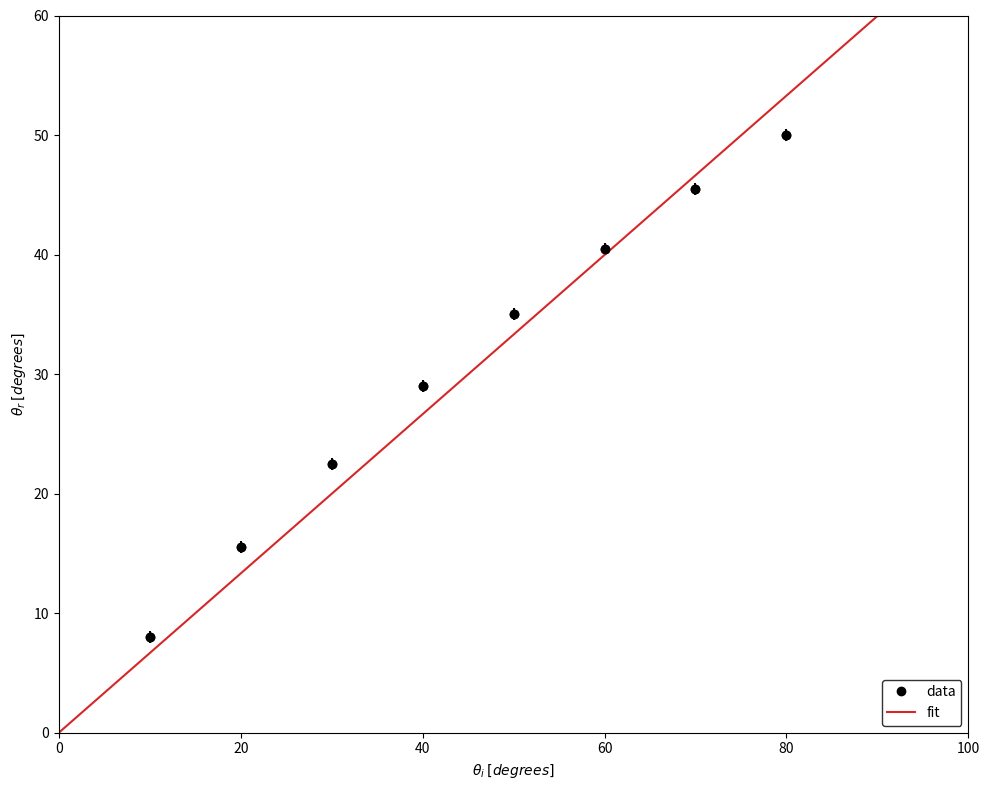
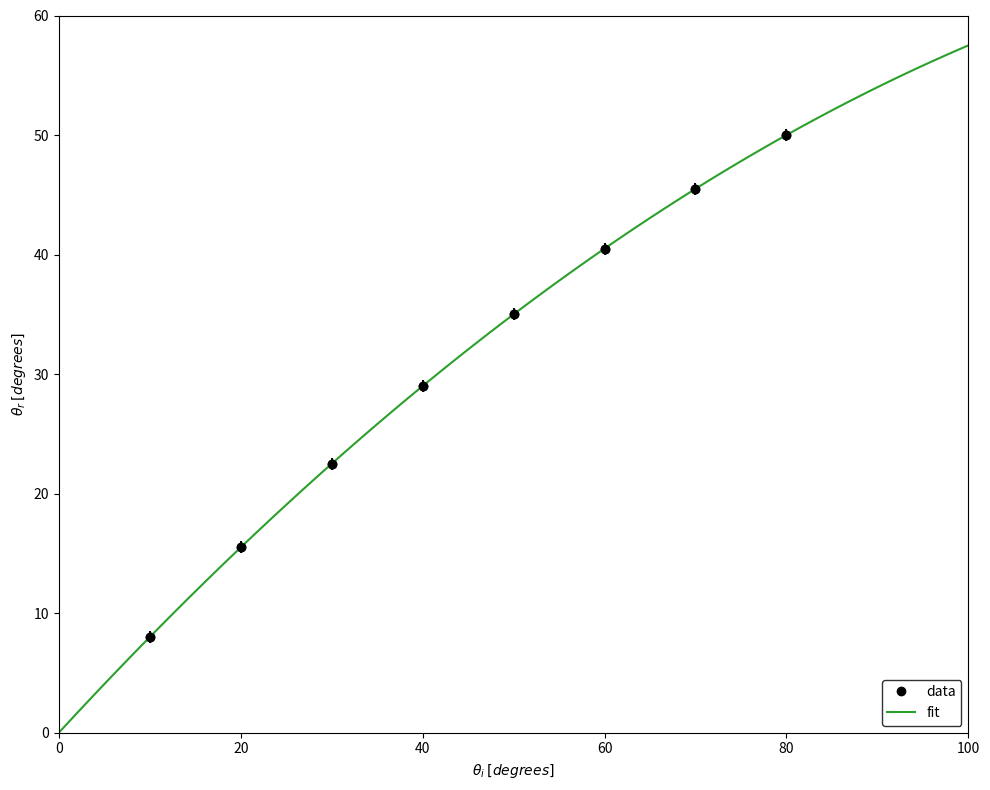
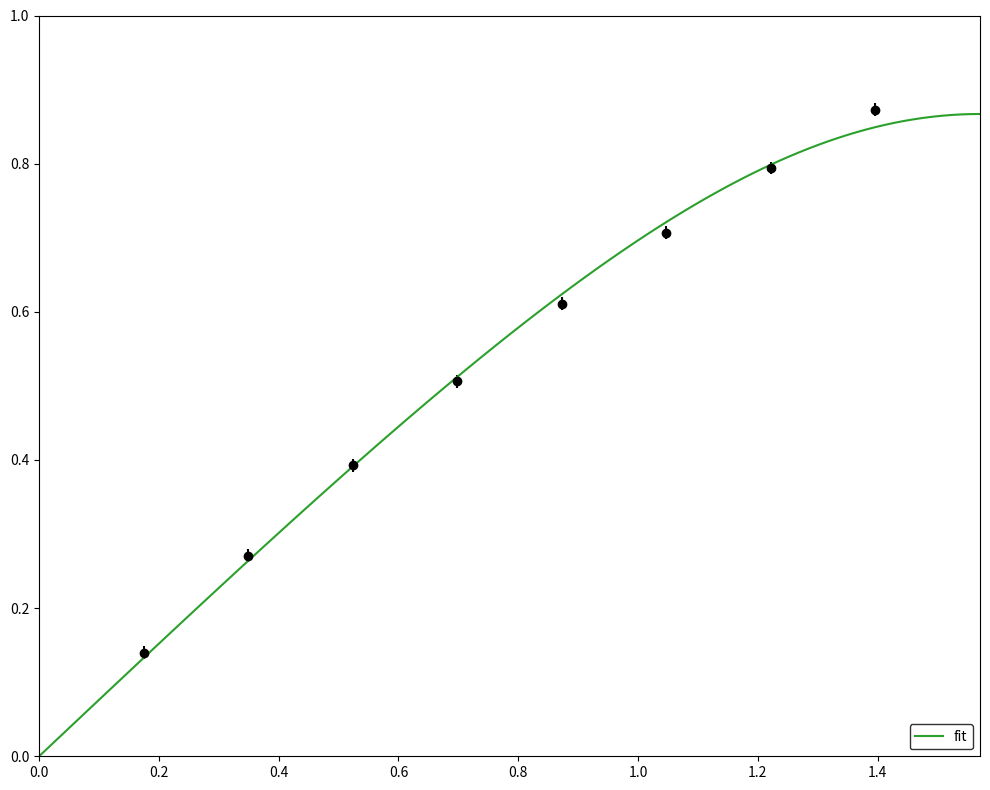

Here is the Python script that generated these plots, in order:
'''
=-=-=-=-=-=-=-=
  Exercise 3
=-=-=-=-=-=-=-=
'''

import matplotlib
import matplotlib.pyplot as plt
import numpy as np
from scipy.optimize import curve_fit
from scipy.stats import chi2

'''
=-=-=
Data
=-=-=
'''
xmin=0
xmax=100
ymin=0
ymax=60
i   = np.arange(10, 90,step=10)
r   = np.array([8,15.5,22.5,29,35,40.5,45.5,50])
sig = np.ones(8)*0.5
x_= np.linspace(xmin,xmax,num=100)
'''
=-=-=-=-=-=-=-=-=
Functions 1 & 2
=-=-=-=-=-=-=-=-=
'''
def func1(i,*theta_r):
    '''
    Inputs: i, *theta_r
    * denotes vector
    Output: linear function with only one parameter, alpha
    '''
    alpha, = theta_r
    return alpha*i
p01 = np.ones(1)
thetahat1,cov1 = curve_fit(func1, i, r,p01 , sig, absolute_sigma=True)

def func2(i,*theta_r):
    alpha, beta = theta_r
    return alpha*i-beta*i**2
p02 = np.ones(2)
thetahat2,cov2 = curve_fit(func2, i, r,p02 , sig, absolute_sigma=True)

def StDev(x,cov,M):
    k=[]
    for i in range(M):
        for j in range(M):
            k.append(x**(i+j)*cov[i,j])
    return (np.sqrt(sum(k)))

'''
=-=-=-=-=-=
Function 3
=-=-=-=-=-=

'''
i_=np.deg2rad(i)
r_=np.deg2rad(r)
sig_=np.deg2rad(sig)
def func3(i_,*theta_r):
    alpha, = theta_r
    return np.arcsin(np.sin(i_)/(alpha))
p03 = np.ones(1)
thetahat3,cov3 = curve_fit(func3, i_, r_,p03 , sig, absolute_sigma=True)
'''
=-=-=-=
Tabel
=-=-=-=
'''
for o in range(len(i)):
    print('%.1f & %.1f & %.1f \\\\' % (i[o], r[o], sig[o]))
    '''
=-=-=-=-=
Values
=-=-=-=-=
'''
t_hats=[thetahat1,thetahat2,thetahat3]
covs=[cov1,cov2,cov3]
stdevs=[]
stdevs2=[]
print(covs)
for p in range(len(t_hats)):
    if p!=1:
        stdevs.append(np.sqrt(covs[p][0][0]))
        print('Parameter for equation {0}:\n  alpha = {1}+-{2}\n'.format(p+1,t_hats[p][0],stdevs[p]))
    elif p==1:
        stdevs.append(np.sqrt(covs[p][0][0]))
        stdevs2.append(np.sqrt(covs[p][1][1]))
        print('Parameters for equation {0}:\n  alpha = {1}+-{2}\n  beta = {3}+-{4}\n'.format(p+1,t_hats[p][0],stdevs[p],t_hats[p][1],stdevs2[p-1]))
'''
=-=-=-=
Plot 1
=-=-=-=
'''
fig1 = plt.figure(figsize=(10, 8))
ax1 = fig1.add_subplot(1,1,1)

ax1.plot(i,r,'o',color='black',label='data')
ax1.errorbar(i,r,yerr=sig,fmt='o',color='black')
ax1.plot(x_,func1(x_,*thetahat1),color='tab:red',label='fit')

ax1.set_xlabel(r'$\theta_{i}$ $[degrees]$')
ax1.set_ylabel(r'$\theta_{r}$ $[degrees]$')

ax1.legend(frameon='true',edgecolor='black',loc='lower right')
ax1.set_xlim(xmin,xmax)
ax1.set_ylim(ymin,ymax)
plt.tight_layout()

fig1.savefig("Plot 1.pdf", format='pdf')

'''
=-=-=-=
Plot 2
=-=-=-=
'''

fig2 = plt.figure(figsize=(10, 8))
ax2 = fig2.add_subplot(1,1,1)

ax2.plot(i,r,'o',color='black',label='data')
ax2.errorbar(i,r,yerr=sig,fmt='o',color='black')
ax2.plot(x_,func2(x_,*thetahat2),color='tab:green',label='fit')

ax2.set_xlabel(r'$\theta_{i}$ $[degrees]$')
ax2.set_ylabel(r'$\theta_{r}$ $[degrees]$')

ax2.legend(frameon='true',edgecolor='black',loc='lower right')
ax2.set_xlim(xmin,xmax)
ax2.set_ylim(ymin,ymax)
plt.tight_layout()

fig2.savefig("Plot 2.pdf", format='pdf')

'''
=-=-=-=-=
Goodness
 of fit
=-=-=-=-=
'''
chisq_list1=[]
chisq_list2=[]
chisq_list3=[]
for a in range(len(i)):
    chisq_list1.append(((r[a]-func1(i[a],*thetahat1))/(sig[a]))**2)
    chisq_list2.append(((r[a]-func2(i[a],*thetahat2))/(sig[a]))**2)
    chisq_list3.append(((r_[a]-func3(i_[a],*thetahat3))/(sig_[a]))**2)
chisq1=sum(chisq_list1)
chisq2=sum(chisq_list2)
chisq3=sum(chisq_list3)
print('Chisq1',chisq1,'\nChisq2',chisq2)
print('\nChisq1/ndof',chisq1/8,'\nChisq2/ndof',chisq2/7)
print ("\np-value for equation 1 = {0}\n".format(chi2.sf(chisq1, df=7)))
print ("p-value for equation 2 = {0}\n".format(chi2.sf(chisq2, df=6)))
print ("p-value for equation 3 = {0}\n".format(chi2.sf(chisq3, df=7)))

'''
=-=-=-=
Test Plot
=-=-=-=
'''
x=np.linspace(0,np.pi/2,num=100)
fig3 = plt.figure(figsize=(10, 8))
ax3 = fig3.add_subplot(1,1,1)

ax3.errorbar(i_,r_,yerr=sig_,fmt='o',color='black')
ax3.plot(x,func3(x,*thetahat3),color='tab:green',label='fit')

ax3.legend(frameon='true',edgecolor='black',loc='lower right')
ax3.set_xlim(0,np.pi/2)
ax3.set_ylim(0,1)
#ax3.set_title(r'$Fitted$ $Plot$')
plt.tight_layout()

fig3.savefig("Equation 3 Plot.pdf", format='pdf')
